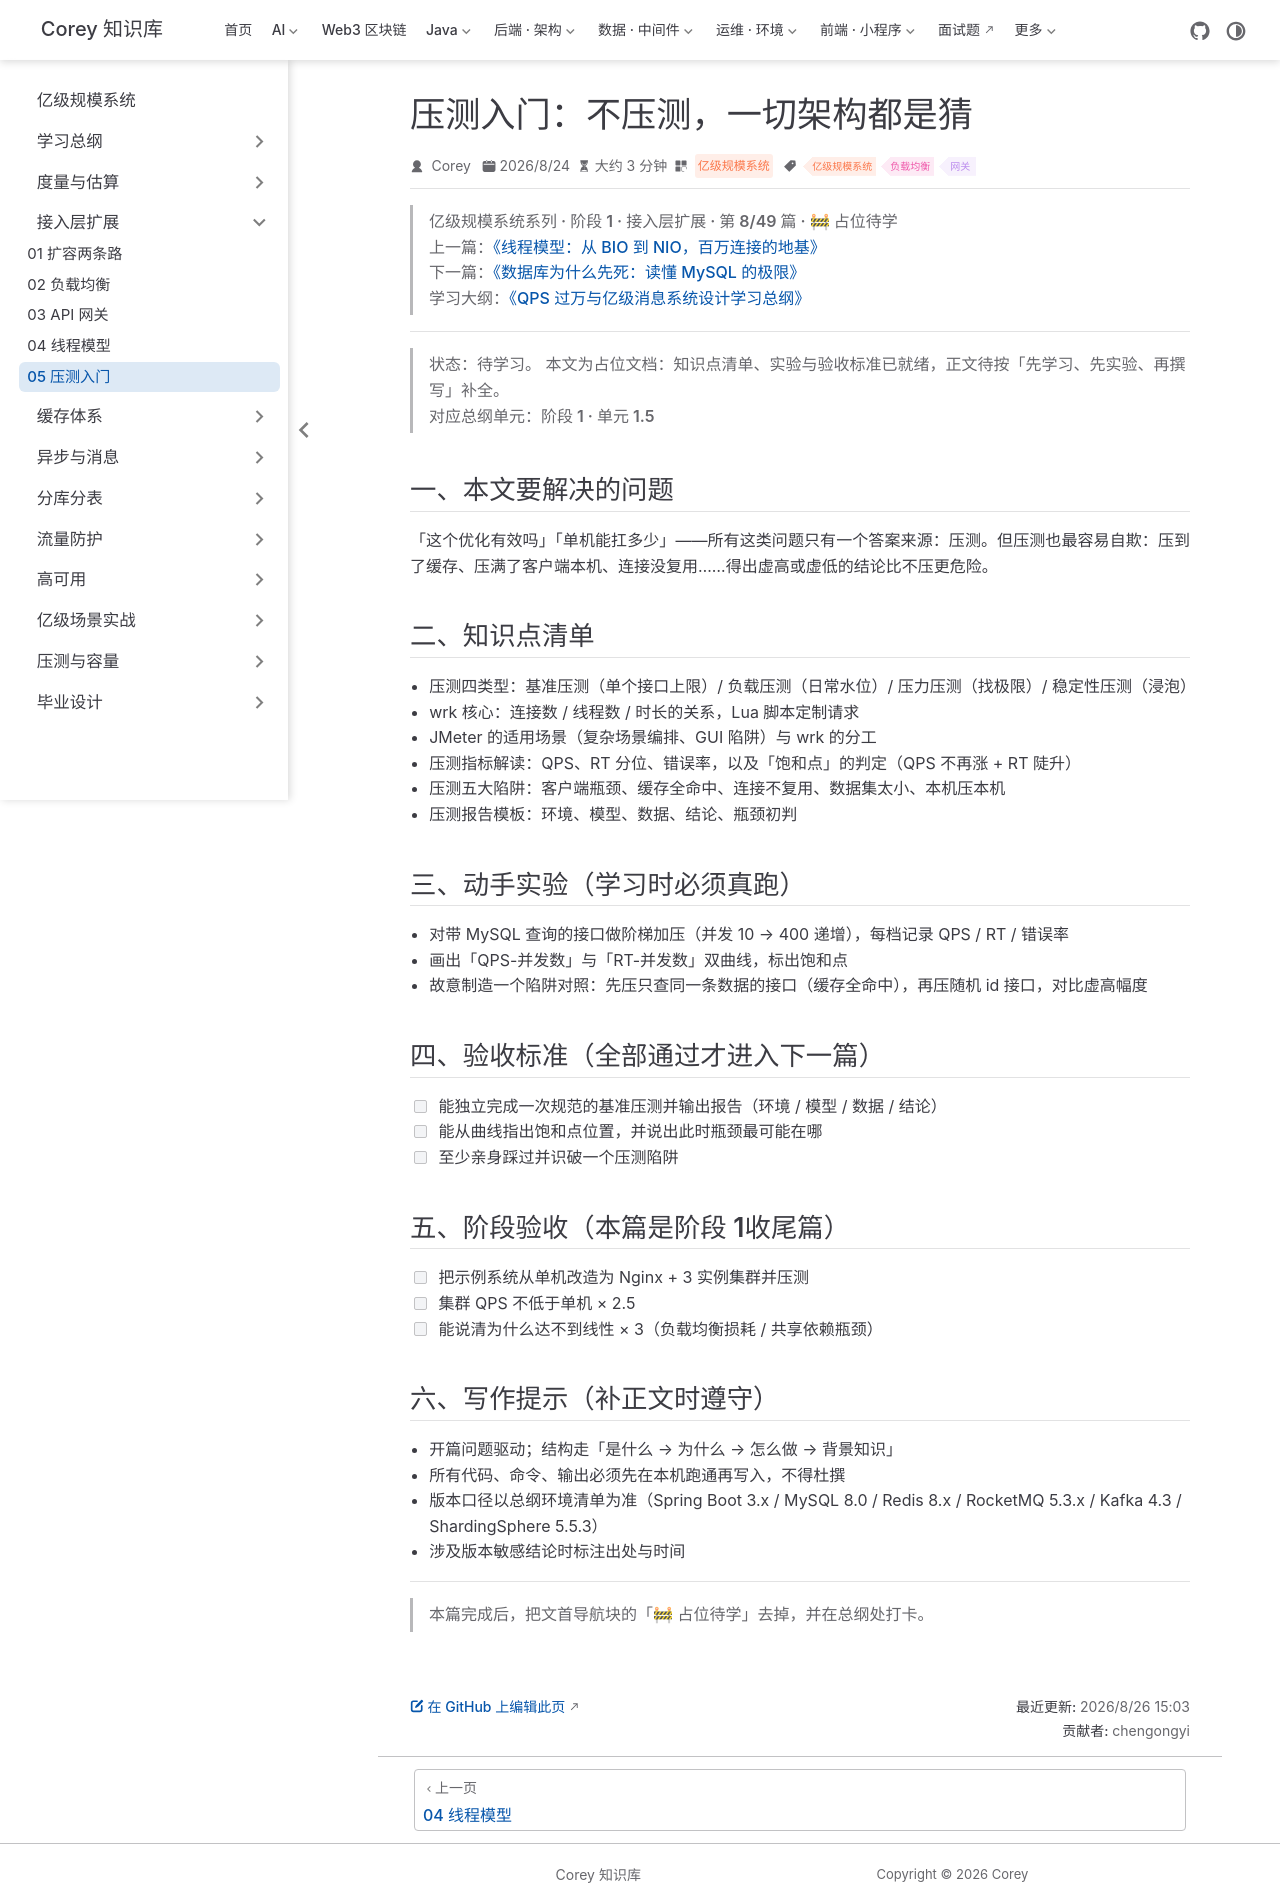

repository: code-corey/code-corey.github.io · page: 亿级规模系统/access/access-05-benchmark-basics.html · generator: jekyll

---
title: "压测入门：不压测，一切架构都是猜"
sidebarGroup: "接入层扩展"
shortTitle: "05 压测入门"
order: 8
date: 2026-08-24
category: "亿级规模系统"
tag:
  - "亿级规模系统"
  - "负载均衡"
  - "网关"
description: "【占位待学】压测入门：不压测，一切架构都是猜——对应总纲阶段 1 · 单元 1.5。学完本篇应能：能独立完成一次规范的基准压测并输出报告（环境 / 模型 / 数据 / 结论）"
---

> **亿级规模系统系列 · 阶段 1 · 接入层扩展 · 第 8/49 篇 · 🚧 占位待学**
> 上一篇：[《线程模型：从 BIO 到 NIO，百万连接的地基》](/亿级规模系统/access/access-04-thread-model)
> 下一篇：[《数据库为什么先死：读懂 MySQL 的极限》](/亿级规模系统/cache/cache-01-db-first-victim)
> 学习大纲：[《QPS 过万与亿级消息系统设计学习总纲》](/亿级规模系统/roadmap/scale-00-roadmap)

---

> **状态：待学习。** 本文为占位文档：知识点清单、实验与验收标准已就绪，正文待按「先学习、先实验、再撰写」补全。
> 对应总纲单元：**阶段 1 · 单元 1.5**

## 一、本文要解决的问题

「这个优化有效吗」「单机能扛多少」——所有这类问题只有一个答案来源：压测。但压测也最容易自欺：压到了缓存、压满了客户端本机、连接没复用……得出虚高或虚低的结论比不压更危险。

## 二、知识点清单

- 压测四类型：基准压测（单个接口上限）/ 负载压测（日常水位）/ 压力压测（找极限）/ 稳定性压测（浸泡）
- wrk 核心：连接数 / 线程数 / 时长的关系，Lua 脚本定制请求
- JMeter 的适用场景（复杂场景编排、GUI 陷阱）与 wrk 的分工
- 压测指标解读：QPS、RT 分位、错误率，以及「饱和点」的判定（QPS 不再涨 + RT 陡升）
- 压测五大陷阱：客户端瓶颈、缓存全命中、连接不复用、数据集太小、本机压本机
- 压测报告模板：环境、模型、数据、结论、瓶颈初判

## 三、动手实验（学习时必须真跑）

- 对带 MySQL 查询的接口做阶梯加压（并发 10 → 400 递增），每档记录 QPS / RT / 错误率
- 画出「QPS-并发数」与「RT-并发数」双曲线，标出饱和点
- 故意制造一个陷阱对照：先压只查同一条数据的接口（缓存全命中），再压随机 id 接口，对比虚高幅度

## 四、验收标准（全部通过才进入下一篇）

- [ ] 能独立完成一次规范的基准压测并输出报告（环境 / 模型 / 数据 / 结论）
- [ ] 能从曲线指出饱和点位置，并说出此时瓶颈最可能在哪
- [ ] 至少亲身踩过并识破一个压测陷阱

## 五、阶段验收（本篇是阶段 1收尾篇）

- [ ] 把示例系统从单机改造为 Nginx + 3 实例集群并压测
- [ ] 集群 QPS 不低于单机 × 2.5
- [ ] 能说清为什么达不到线性 × 3（负载均衡损耗 / 共享依赖瓶颈）

## 六、写作提示（补正文时遵守）

- 开篇问题驱动；结构走「是什么 → 为什么 → 怎么做 → 背景知识」
- 所有代码、命令、输出必须先在本机跑通再写入，不得杜撰
- 版本口径以总纲环境清单为准（Spring Boot 3.x / MySQL 8.0 / Redis 8.x / RocketMQ 5.3.x / Kafka 4.3 / ShardingSphere 5.5.3）
- 涉及版本敏感结论时标注出处与时间

---

> 本篇完成后，把文首导航块的「🚧 占位待学」去掉，并在总纲处打卡。
